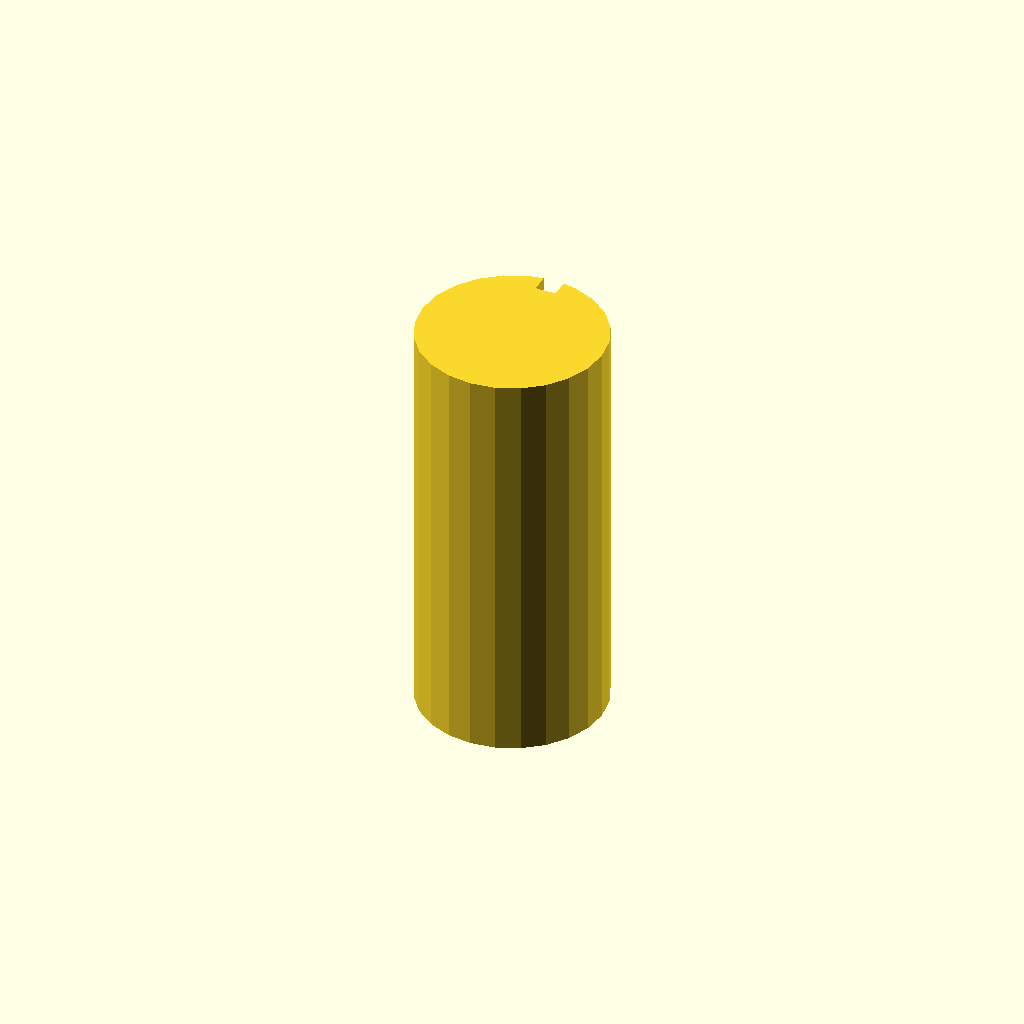
Cell 1: rendered with the file's own defaults.
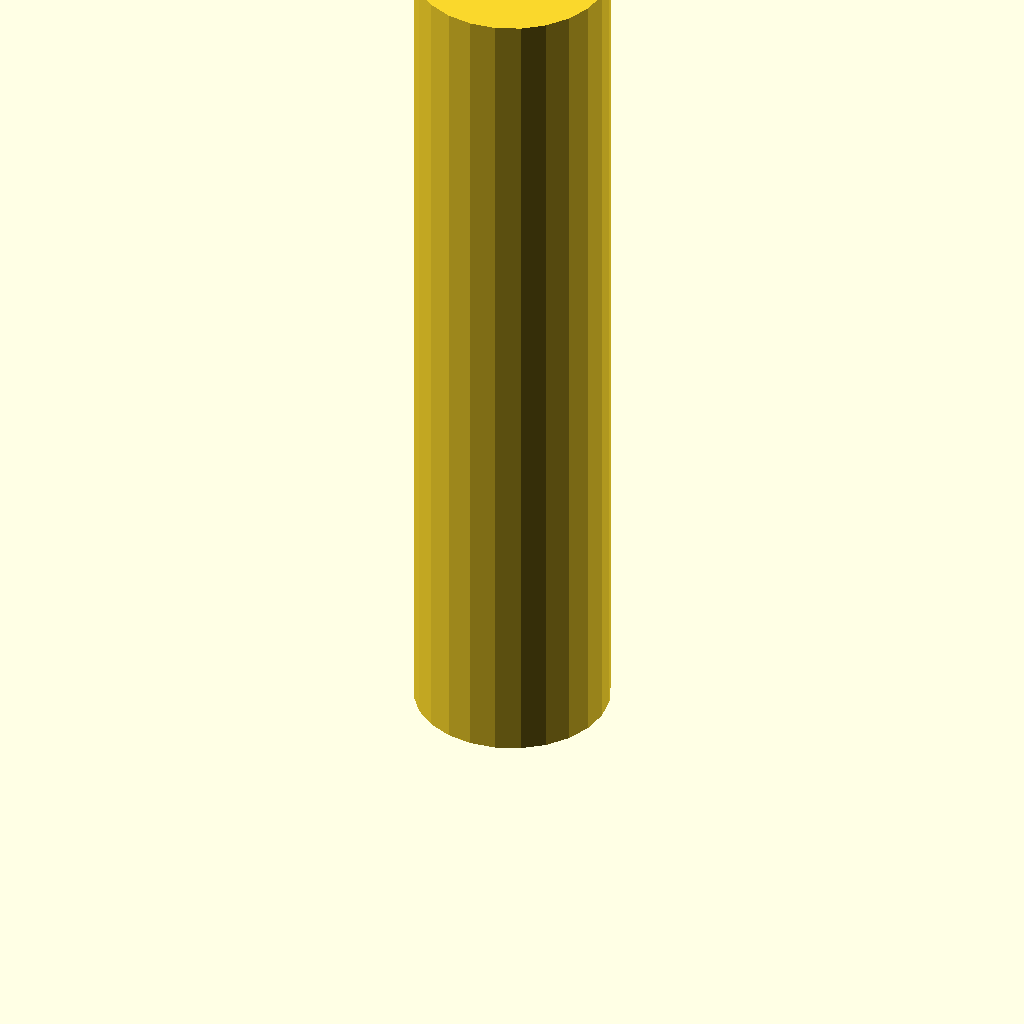
Cell 2: plate_t = 160 (everything else at default).
One fixed orthographic camera (rotation 55°, 0°, 25°; colour scheme Cornfield) for every cell.
Source of the model, optional_data/data/sketch3/keyways/part_0147.scad:
$fn = 32;

// ----------------------------------------------------------------------
// Keyway shaft: d36 shaft, key 4 x 3.5 mm
// ----------------------------------------------------------------------

// --- parameters (mm) ---
shaft_r = 18;             // shaft radius
key_w = 4;                // keyway width
key_d = 3.5;              // keyway depth below the surface line
plate_t = 80;             // shaft length, Z (extrusion height)
fit_tol = 0.1;            // declared fit tolerance (prompt contract)
free_tol = 0.3;           // declared free tolerance (prompt contract)

shaft_d = 2 * shaft_r;  // shaft diameter
circle_step = 15;  // polygon sampling step, degrees

profile = [[13.341, 35.387], [9, 33.588], [5.272, 30.728], [2.412, 27], [0.613, 22.659], [0, 18], [0.613, 13.341], [2.412, 9], [5.272, 5.272], [9, 2.412], [13.341, 0.613], [18, 0], [22.659, 0.613], [27, 2.412], [30.728, 5.272], [33.588, 9], [35.387, 13.341], [36, 18], [35.387, 22.659], [33.588, 27], [30.728, 30.728], [27, 33.588], [22.659, 35.387], [20, 35.889], [20, 32.389], [16, 32.389], [16, 35.889]];  // primary outline, 27 points, counter clockwise

// --- the one profile operation ---
linear_extrude(height = plate_t) polygon(points = profile);
Parameter table extracted from the source (name, type, default, range or options):
shaft_r: number, default 18
key_w: number, default 4
key_d: number, default 3.5
plate_t: number, default 80
fit_tol: number, default 0.1
free_tol: number, default 0.3
circle_step: number, default 15
